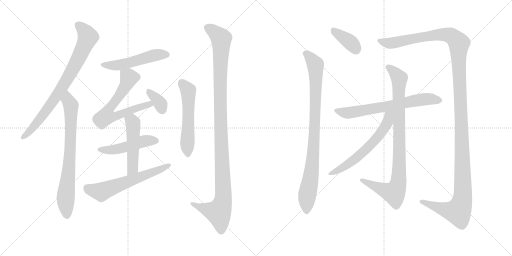
t = 0.00 s
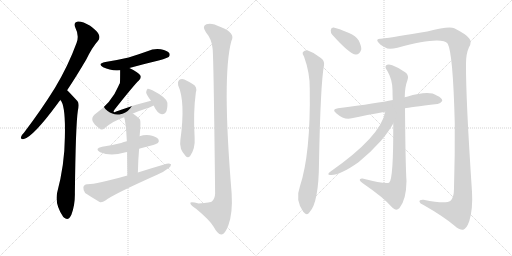
t = 2.63 s
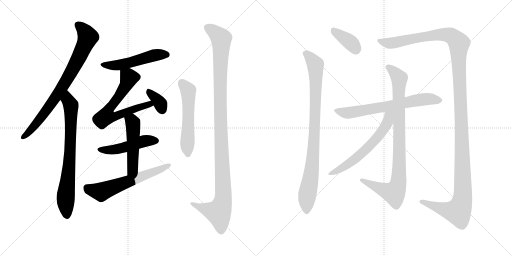
t = 5.26 s
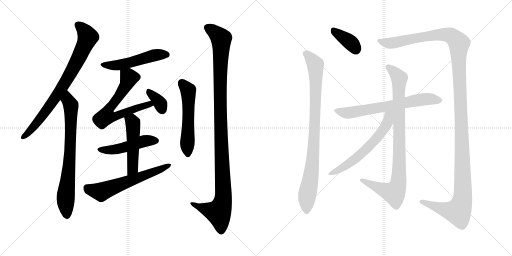
t = 7.90 s
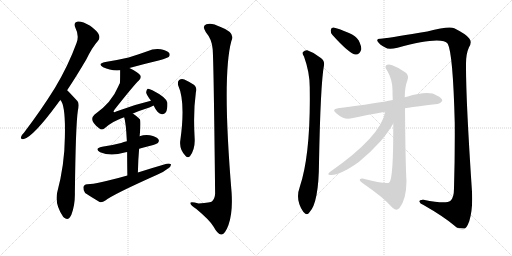
t = 10.53 s
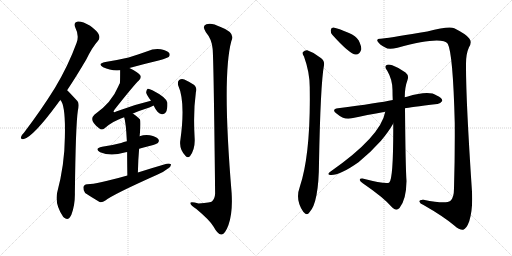
t = 13.16 s

The animated SVG that drew these frames (rendered in a browser with its animation timeline set to each time). Animation: 16 CSS @keyframes rules; one cycle of 13.16 s.

<svg version="1.1" viewBox="0 0 2048 1024" xmlns="http://www.w3.org/2000/svg">
  <g stroke="lightgray" stroke-dasharray="1,1" stroke-width="1" transform="scale(4, 4)">
    <line x1="0" y1="0" x2="256" y2="256"></line>
    <line x1="256" y1="0" x2="0" y2="256"></line>
    <line x1="128" y1="0" x2="128" y2="256"></line>
    <line x1="0" y1="128" x2="256" y2="128"></line>
    <line x1="256" y1="0" x2="512" y2="256"></line>
    <line x1="512" y1="0" x2="256" y2="256"></line>
    <line x1="384" y1="0" x2="384" y2="256"></line>
    <line x1="256" y1="128" x2="512" y2="128"></line>
  </g>
<g transform="scale(1, -1) translate(0, -850)">
   <style type="text/css">
    @keyframes keyframes0 {
      from {
       stroke: black;
       stroke-dashoffset: 795;
       stroke-width: 128;
       }
       72% {
       animation-timing-function: step-end;
       stroke: black;
       stroke-dashoffset: 0;
       stroke-width: 128;
       }
       to {
       stroke: black;
       stroke-width: 1024;
       }
       }
       #make-me-a-hanzi-animation-0 {
         animation: keyframes0 0.896973s both;
         animation-delay: 0.000000s;
         animation-timing-function: linear;
       }
    @keyframes keyframes1 {
      from {
       stroke: black;
       stroke-dashoffset: 750;
       stroke-width: 128;
       }
       71% {
       animation-timing-function: step-end;
       stroke: black;
       stroke-dashoffset: 0;
       stroke-width: 128;
       }
       to {
       stroke: black;
       stroke-width: 1024;
       }
       }
       #make-me-a-hanzi-animation-1 {
         animation: keyframes1 0.860352s both;
         animation-delay: 0.896973s;
         animation-timing-function: linear;
       }
    @keyframes keyframes2 {
      from {
       stroke: black;
       stroke-dashoffset: 513;
       stroke-width: 128;
       }
       63% {
       animation-timing-function: step-end;
       stroke: black;
       stroke-dashoffset: 0;
       stroke-width: 128;
       }
       to {
       stroke: black;
       stroke-width: 1024;
       }
       }
       #make-me-a-hanzi-animation-2 {
         animation: keyframes2 0.667480s both;
         animation-delay: 1.757325s;
         animation-timing-function: linear;
       }
    @keyframes keyframes3 {
      from {
       stroke: black;
       stroke-dashoffset: 660;
       stroke-width: 128;
       }
       68% {
       animation-timing-function: step-end;
       stroke: black;
       stroke-dashoffset: 0;
       stroke-width: 128;
       }
       to {
       stroke: black;
       stroke-width: 1024;
       }
       }
       #make-me-a-hanzi-animation-3 {
         animation: keyframes3 0.787109s both;
         animation-delay: 2.424805s;
         animation-timing-function: linear;
       }
    @keyframes keyframes4 {
      from {
       stroke: black;
       stroke-dashoffset: 352;
       stroke-width: 128;
       }
       53% {
       animation-timing-function: step-end;
       stroke: black;
       stroke-dashoffset: 0;
       stroke-width: 128;
       }
       to {
       stroke: black;
       stroke-width: 1024;
       }
       }
       #make-me-a-hanzi-animation-4 {
         animation: keyframes4 0.536458s both;
         animation-delay: 3.211914s;
         animation-timing-function: linear;
       }
    @keyframes keyframes5 {
      from {
       stroke: black;
       stroke-dashoffset: 481;
       stroke-width: 128;
       }
       61% {
       animation-timing-function: step-end;
       stroke: black;
       stroke-dashoffset: 0;
       stroke-width: 128;
       }
       to {
       stroke: black;
       stroke-width: 1024;
       }
       }
       #make-me-a-hanzi-animation-5 {
         animation: keyframes5 0.641439s both;
         animation-delay: 3.748372s;
         animation-timing-function: linear;
       }
    @keyframes keyframes6 {
      from {
       stroke: black;
       stroke-dashoffset: 498;
       stroke-width: 128;
       }
       62% {
       animation-timing-function: step-end;
       stroke: black;
       stroke-dashoffset: 0;
       stroke-width: 128;
       }
       to {
       stroke: black;
       stroke-width: 1024;
       }
       }
       #make-me-a-hanzi-animation-6 {
         animation: keyframes6 0.655273s both;
         animation-delay: 4.389811s;
         animation-timing-function: linear;
       }
    @keyframes keyframes7 {
      from {
       stroke: black;
       stroke-dashoffset: 611;
       stroke-width: 128;
       }
       67% {
       animation-timing-function: step-end;
       stroke: black;
       stroke-dashoffset: 0;
       stroke-width: 128;
       }
       to {
       stroke: black;
       stroke-width: 1024;
       }
       }
       #make-me-a-hanzi-animation-7 {
         animation: keyframes7 0.747233s both;
         animation-delay: 5.045084s;
         animation-timing-function: linear;
       }
    @keyframes keyframes8 {
      from {
       stroke: black;
       stroke-dashoffset: 554;
       stroke-width: 128;
       }
       64% {
       animation-timing-function: step-end;
       stroke: black;
       stroke-dashoffset: 0;
       stroke-width: 128;
       }
       to {
       stroke: black;
       stroke-width: 1024;
       }
       }
       #make-me-a-hanzi-animation-8 {
         animation: keyframes8 0.700846s both;
         animation-delay: 5.792317s;
         animation-timing-function: linear;
       }
    @keyframes keyframes9 {
      from {
       stroke: black;
       stroke-dashoffset: 1138;
       stroke-width: 128;
       }
       79% {
       animation-timing-function: step-end;
       stroke: black;
       stroke-dashoffset: 0;
       stroke-width: 128;
       }
       to {
       stroke: black;
       stroke-width: 1024;
       }
       }
       #make-me-a-hanzi-animation-9 {
         animation: keyframes9 1.176107s both;
         animation-delay: 6.493163s;
         animation-timing-function: linear;
       }
    @keyframes keyframes10 {
      from {
       stroke: black;
       stroke-dashoffset: 373;
       stroke-width: 128;
       }
       55% {
       animation-timing-function: step-end;
       stroke: black;
       stroke-dashoffset: 0;
       stroke-width: 128;
       }
       to {
       stroke: black;
       stroke-width: 1024;
       }
       }
       #make-me-a-hanzi-animation-10 {
         animation: keyframes10 0.553548s both;
         animation-delay: 7.669270s;
         animation-timing-function: linear;
       }
    @keyframes keyframes11 {
      from {
       stroke: black;
       stroke-dashoffset: 904;
       stroke-width: 128;
       }
       75% {
       animation-timing-function: step-end;
       stroke: black;
       stroke-dashoffset: 0;
       stroke-width: 128;
       }
       to {
       stroke: black;
       stroke-width: 1024;
       }
       }
       #make-me-a-hanzi-animation-11 {
         animation: keyframes11 0.985677s both;
         animation-delay: 8.222818s;
         animation-timing-function: linear;
       }
    @keyframes keyframes12 {
      from {
       stroke: black;
       stroke-dashoffset: 1421;
       stroke-width: 128;
       }
       82% {
       animation-timing-function: step-end;
       stroke: black;
       stroke-dashoffset: 0;
       stroke-width: 128;
       }
       to {
       stroke: black;
       stroke-width: 1024;
       }
       }
       #make-me-a-hanzi-animation-12 {
         animation: keyframes12 1.406413s both;
         animation-delay: 9.208495s;
         animation-timing-function: linear;
       }
    @keyframes keyframes13 {
      from {
       stroke: black;
       stroke-dashoffset: 673;
       stroke-width: 128;
       }
       69% {
       animation-timing-function: step-end;
       stroke: black;
       stroke-dashoffset: 0;
       stroke-width: 128;
       }
       to {
       stroke: black;
       stroke-width: 1024;
       }
       }
       #make-me-a-hanzi-animation-13 {
         animation: keyframes13 0.797689s both;
         animation-delay: 10.614908s;
         animation-timing-function: linear;
       }
    @keyframes keyframes14 {
      from {
       stroke: black;
       stroke-dashoffset: 922;
       stroke-width: 128;
       }
       75% {
       animation-timing-function: step-end;
       stroke: black;
       stroke-dashoffset: 0;
       stroke-width: 128;
       }
       to {
       stroke: black;
       stroke-width: 1024;
       }
       }
       #make-me-a-hanzi-animation-14 {
         animation: keyframes14 1.000326s both;
         animation-delay: 11.412597s;
         animation-timing-function: linear;
       }
    @keyframes keyframes15 {
      from {
       stroke: black;
       stroke-dashoffset: 609;
       stroke-width: 128;
       }
       66% {
       animation-timing-function: step-end;
       stroke: black;
       stroke-dashoffset: 0;
       stroke-width: 128;
       }
       to {
       stroke: black;
       stroke-width: 1024;
       }
       }
       #make-me-a-hanzi-animation-15 {
         animation: keyframes15 0.745605s both;
         animation-delay: 12.412923s;
         animation-timing-function: linear;
       }
</style>
<path d="M 268.5 489.0 Q 304.5 543.0 344.5 611.0 Q 369.5 662.0 391.5 686.0 Q 401.5 698.0 395.5 711.0 Q 391.5 724.0 360.5 747.0 Q 330.5 765.0 311.5 764.0 Q 292.5 761.0 301.5 739.0 Q 317.5 708.0 306.5 679.0 Q 272.5 586.0 219.5 498.0 Q 167.5 414.0 96.5 320.0 Q 86.5 310.0 84.5 303.0 Q 80.5 291.0 95.5 294.0 Q 132.5 303.0 228.5 433.0 Q 234.5 442.0 241.5 450.0 L 268.5 489.0 Z" fill="lightgray"></path> 
<path d="M 241.5 450.0 Q 262.5 429.0 259.5 302.0 Q 258.5 191.0 228.5 79.0 Q 218.5 34.0 252.5 -17.0 Q 253.5 -17.0 255.5 -20.0 Q 273.5 -36.0 285.5 -9.0 Q 300.5 31.0 299.5 78.0 Q 302.5 348.0 311.5 408.0 Q 318.5 435.0 309.5 446.0 Q 270.5 488.0 268.5 489.0 C 247.5 510.0 226.5 476.0 241.5 450.0 Z" fill="lightgray"></path> 
<path d="M 517.5 578.0 Q 575.5 594.0 638.5 609.0 Q 669.5 618.0 674.5 622.0 Q 681.5 629.0 677.5 637.0 Q 670.5 647.0 643.5 653.0 Q 615.5 657.0 589.5 645.0 Q 553.5 632.0 514.5 620.0 Q 471.5 610.0 421.5 602.0 Q 387.5 595.0 412.5 581.0 Q 442.5 566.0 480.5 569.0 L 517.5 578.0 Z" fill="lightgray"></path> 
<path d="M 531.5 396.0 Q 559.5 408.0 597.5 420.0 Q 606.5 424.0 614.5 428.0 C 641.5 441.0 632.5 454.0 603.5 447.0 Q 534.5 431.0 464.5 404.0 Q 457.5 400.0 454.5 402.0 Q 453.5 405.0 458.5 412.0 Q 537.5 512.0 555.5 528.0 Q 565.5 537.0 561.5 548.0 Q 555.5 560.0 517.5 578.0 C 490.5 591.0 480.5 596.0 480.5 569.0 Q 480.5 521.0 479.5 517.0 Q 476.5 513.0 473.5 505.0 Q 446.5 439.0 377.5 391.0 Q 353.5 369.0 396.5 337.0 Q 406.5 327.0 418.5 337.0 Q 449.5 365.0 496.5 381.0 L 531.5 396.0 Z" fill="lightgray"></path> 
<path d="M 614.5 428.0 Q 629.5 395.0 647.5 393.0 Q 656.5 392.0 663.5 401.0 Q 670.5 413.0 669.5 439.0 Q 666.5 460.0 609.5 489.0 Q 596.5 496.0 590.5 495.0 Q 586.5 492.0 584.5 481.0 Q 585.5 471.0 603.5 448.0 L 603.5 447.0 C 616.5 424.0 612.5 432.0 614.5 428.0 Z" fill="lightgray"></path> 
<path d="M 556.5 255.0 Q 577.5 262.0 601.5 267.0 Q 626.5 274.0 631.5 278.0 Q 638.5 285.0 633.5 293.0 Q 626.5 303.0 599.5 309.0 Q 577.5 312.0 558.5 305.0 L 507.5 285.0 Q 494.5 282.0 484.5 278.0 Q 450.5 269.0 408.5 263.0 Q 375.5 256.0 400.5 241.0 Q 442.5 223.0 498.5 240.0 Q 502.5 241.0 508.5 242.0 L 556.5 255.0 Z" fill="lightgray"></path> 
<path d="M 551.5 160.0 Q 552.5 211.0 556.5 255.0 L 558.5 305.0 Q 564.5 366.0 559.5 373.0 Q 546.5 386.0 531.5 396.0 C 506.5 413.0 488.5 410.0 496.5 381.0 Q 503.5 363.0 507.5 285.0 L 508.5 242.0 Q 508.5 203.0 509.5 148.0 C 510.5 118.0 550.5 130.0 551.5 160.0 Z" fill="lightgray"></path> 
<path d="M 509.5 148.0 Q 382.5 112.0 348.5 113.0 Q 335.5 112.0 333.5 101.0 Q 332.5 88.0 340.5 78.0 Q 364.5 62.0 398.5 42.0 Q 408.5 39.0 421.5 48.0 Q 451.5 72.0 628.5 151.0 Q 653.5 161.0 670.5 175.0 Q 683.5 182.0 684.5 192.0 Q 678.5 198.0 666.5 195.0 Q 611.5 179.0 551.5 160.0 L 509.5 148.0 Z" fill="lightgray"></path> 
<path d="M 712.5 509.0 Q 742.5 443.0 721.5 290.0 Q 715.5 254.0 742.5 226.0 Q 751.5 216.0 760.5 226.0 Q 781.5 256.0 778.5 299.0 Q 772.5 401.0 783.5 481.0 Q 790.5 503.0 770.5 514.0 Q 754.5 524.0 737.5 532.0 Q 725.5 536.0 716.5 530.0 Q 709.5 524.0 712.5 509.0 Z" fill="lightgray"></path> 
<path d="M 850.5 655.0 Q 854.5 621.0 860.5 76.0 Q 859.5 54.0 847.5 44.0 Q 844.5 41.0 794.5 36.0 Q 757.5 46.0 761.5 36.0 Q 762.5 29.0 785.5 14.0 Q 840.5 -32.0 854.5 -57.0 Q 870.5 -87.0 884.5 -88.0 Q 899.5 -89.0 913.5 -51.0 Q 931.5 -2.0 926.5 78.0 Q 887.5 546.0 925.5 686.0 Q 943.5 719.0 882.5 742.0 Q 845.5 761.0 825.5 753.0 Q 806.5 746.0 823.5 721.0 Q 847.5 693.0 850.5 655.0 Z" fill="lightgray"></path> 
<path d="M 1329.0 711.0 Q 1399.0 633.0 1423.0 632.0 Q 1438.0 631.0 1445.0 652.0 Q 1446.0 665.0 1435.0 688.0 Q 1423.0 707.0 1396.0 718.0 Q 1353.0 737.0 1334.0 740.0 Q 1324.0 741.0 1323.0 729.0 Q 1322.0 720.0 1329.0 711.0 Z" fill="lightgray"></path> 
<path d="M 1216.0 624.0 Q 1240.0 558.0 1239.0 495.0 Q 1243.0 234.0 1199.0 102.0 Q 1180.0 51.0 1213.0 3.0 L 1215.0 1.0 Q 1228.0 -14.0 1238.0 1.0 Q 1275.0 40.0 1276.0 198.0 Q 1282.0 516.0 1296.0 589.0 Q 1299.0 608.0 1282.0 619.0 Q 1257.0 640.0 1229.0 649.0 Q 1219.0 650.0 1212.0 642.0 Q 1208.0 636.0 1216.0 624.0 Z" fill="lightgray"></path> 
<path d="M 1523.0 695.0 Q 1505.0 696.0 1510.0 685.0 Q 1517.0 672.0 1541.0 660.0 Q 1553.0 651.0 1590.0 659.0 Q 1767.0 708.0 1791.0 675.0 Q 1812.0 636.0 1819.0 358.0 Q 1820.0 232.0 1816.0 97.0 Q 1816.0 57.0 1801.0 46.0 Q 1783.0 33.0 1694.0 51.0 Q 1676.0 52.0 1678.0 43.0 Q 1679.0 36.0 1694.0 30.0 Q 1773.0 -15.0 1817.0 -52.0 Q 1839.0 -71.0 1853.0 -69.0 Q 1866.0 -65.0 1877.0 -35.0 Q 1892.0 14.0 1888.0 83.0 Q 1863.0 456.0 1864.0 595.0 Q 1864.0 635.0 1876.0 661.0 Q 1889.0 683.0 1877.0 696.0 Q 1867.0 712.0 1817.0 737.0 Q 1796.0 747.0 1709.0 724.0 Q 1580.0 702.0 1523.0 695.0 Z" fill="lightgray"></path> 
<path d="M 1620.0 417.0 Q 1636.0 420.0 1749.0 434.0 Q 1759.0 433.0 1769.0 446.0 Q 1770.0 458.0 1747.0 468.0 Q 1716.0 490.0 1628.0 463.0 Q 1622.0 463.0 1619.0 461.0 L 1571.0 450.0 Q 1514.0 438.0 1352.0 417.0 Q 1324.0 413.0 1346.0 396.0 Q 1377.0 369.0 1407.0 377.0 Q 1465.0 390.0 1541.0 403.0 L 1620.0 417.0 Z" fill="lightgray"></path> 
<path d="M 1573.0 356.0 Q 1574.0 134.0 1557.0 120.0 Q 1548.0 111.0 1450.0 136.0 Q 1438.0 137.0 1439.0 130.0 Q 1440.0 124.0 1451.0 117.0 Q 1536.0 59.0 1569.0 20.0 Q 1584.0 4.0 1598.0 18.0 Q 1625.0 51.0 1626.0 126.0 Q 1622.0 180.0 1620.0 417.0 L 1619.0 461.0 Q 1619.0 501.0 1630.0 530.0 Q 1637.0 548.0 1622.0 560.0 Q 1597.0 579.0 1569.0 589.0 Q 1551.0 595.0 1544.0 588.0 Q 1538.0 581.0 1549.0 567.0 Q 1570.0 531.0 1570.0 490.0 Q 1570.0 471.0 1571.0 450.0 L 1573.0 356.0 Z" fill="lightgray"></path> 
<path d="M 1541.0 403.0 Q 1523.0 304.0 1321.0 163.0 Q 1306.0 151.0 1320.0 150.0 Q 1356.0 146.0 1434.0 201.0 Q 1483.0 241.0 1524.0 287.0 Q 1555.0 324.0 1573.0 356.0 C 1610.0 419.0 1551.0 446.0 1541.0 403.0 Z" fill="lightgray"></path> 
      <clipPath id="make-me-a-hanzi-clip-0">
      <path d="M 268.5 489.0 Q 304.5 543.0 344.5 611.0 Q 369.5 662.0 391.5 686.0 Q 401.5 698.0 395.5 711.0 Q 391.5 724.0 360.5 747.0 Q 330.5 765.0 311.5 764.0 Q 292.5 761.0 301.5 739.0 Q 317.5 708.0 306.5 679.0 Q 272.5 586.0 219.5 498.0 Q 167.5 414.0 96.5 320.0 Q 86.5 310.0 84.5 303.0 Q 80.5 291.0 95.5 294.0 Q 132.5 303.0 228.5 433.0 Q 234.5 442.0 241.5 450.0 L 268.5 489.0 Z" fill="lightgray"></path>
      </clipPath>
      <path clip-path="url(#make-me-a-hanzi-clip-0)" d="M 312.5 749.0 L 330.5 735.0 L 350.5 700.0 L 314.5 618.0 L 268.5 533.0 L 192.5 416.0 L 127.5 334.0 L 93.5 303.0 " fill="none" id="make-me-a-hanzi-animation-0" stroke-dasharray="667 1334" stroke-linecap="round"></path>

      <clipPath id="make-me-a-hanzi-clip-1">
      <path d="M 241.5 450.0 Q 262.5 429.0 259.5 302.0 Q 258.5 191.0 228.5 79.0 Q 218.5 34.0 252.5 -17.0 Q 253.5 -17.0 255.5 -20.0 Q 273.5 -36.0 285.5 -9.0 Q 300.5 31.0 299.5 78.0 Q 302.5 348.0 311.5 408.0 Q 318.5 435.0 309.5 446.0 Q 270.5 488.0 268.5 489.0 C 247.5 510.0 226.5 476.0 241.5 450.0 Z" fill="lightgray"></path>
      </clipPath>
      <path clip-path="url(#make-me-a-hanzi-clip-1)" d="M 264.5 482.0 L 284.5 421.0 L 279.5 225.0 L 262.5 57.0 L 268.5 -8.0 " fill="none" id="make-me-a-hanzi-animation-1" stroke-dasharray="622 1244" stroke-linecap="round"></path>

      <clipPath id="make-me-a-hanzi-clip-2">
      <path d="M 517.5 578.0 Q 575.5 594.0 638.5 609.0 Q 669.5 618.0 674.5 622.0 Q 681.5 629.0 677.5 637.0 Q 670.5 647.0 643.5 653.0 Q 615.5 657.0 589.5 645.0 Q 553.5 632.0 514.5 620.0 Q 471.5 610.0 421.5 602.0 Q 387.5 595.0 412.5 581.0 Q 442.5 566.0 480.5 569.0 L 517.5 578.0 Z" fill="lightgray"></path>
      </clipPath>
      <path clip-path="url(#make-me-a-hanzi-clip-2)" d="M 414.5 593.0 L 472.5 589.0 L 604.5 626.0 L 666.5 631.0 " fill="none" id="make-me-a-hanzi-animation-2" stroke-dasharray="385 770" stroke-linecap="round"></path>

      <clipPath id="make-me-a-hanzi-clip-3">
      <path d="M 531.5 396.0 Q 559.5 408.0 597.5 420.0 Q 606.5 424.0 614.5 428.0 C 641.5 441.0 632.5 454.0 603.5 447.0 Q 534.5 431.0 464.5 404.0 Q 457.5 400.0 454.5 402.0 Q 453.5 405.0 458.5 412.0 Q 537.5 512.0 555.5 528.0 Q 565.5 537.0 561.5 548.0 Q 555.5 560.0 517.5 578.0 C 490.5 591.0 480.5 596.0 480.5 569.0 Q 480.5 521.0 479.5 517.0 Q 476.5 513.0 473.5 505.0 Q 446.5 439.0 377.5 391.0 Q 353.5 369.0 396.5 337.0 Q 406.5 327.0 418.5 337.0 Q 449.5 365.0 496.5 381.0 L 531.5 396.0 Z" fill="lightgray"></path>
      </clipPath>
      <path clip-path="url(#make-me-a-hanzi-clip-3)" d="M 489.5 558.0 L 514.5 542.0 L 511.5 526.0 L 479.5 468.0 L 435.5 412.0 L 425.5 385.0 L 451.5 382.0 L 558.5 422.0 L 596.5 433.0 L 608.5 431.0 " fill="none" id="make-me-a-hanzi-animation-3" stroke-dasharray="532 1064" stroke-linecap="round"></path>

      <clipPath id="make-me-a-hanzi-clip-4">
      <path d="M 614.5 428.0 Q 629.5 395.0 647.5 393.0 Q 656.5 392.0 663.5 401.0 Q 670.5 413.0 669.5 439.0 Q 666.5 460.0 609.5 489.0 Q 596.5 496.0 590.5 495.0 Q 586.5 492.0 584.5 481.0 Q 585.5 471.0 603.5 448.0 L 603.5 447.0 C 616.5 424.0 612.5 432.0 614.5 428.0 Z" fill="lightgray"></path>
      </clipPath>
      <path clip-path="url(#make-me-a-hanzi-clip-4)" d="M 593.5 486.0 L 636.5 443.0 L 648.5 410.0 " fill="none" id="make-me-a-hanzi-animation-4" stroke-dasharray="224 448" stroke-linecap="round"></path>

      <clipPath id="make-me-a-hanzi-clip-5">
      <path d="M 556.5 255.0 Q 577.5 262.0 601.5 267.0 Q 626.5 274.0 631.5 278.0 Q 638.5 285.0 633.5 293.0 Q 626.5 303.0 599.5 309.0 Q 577.5 312.0 558.5 305.0 L 507.5 285.0 Q 494.5 282.0 484.5 278.0 Q 450.5 269.0 408.5 263.0 Q 375.5 256.0 400.5 241.0 Q 442.5 223.0 498.5 240.0 Q 502.5 241.0 508.5 242.0 L 556.5 255.0 Z" fill="lightgray"></path>
      </clipPath>
      <path clip-path="url(#make-me-a-hanzi-clip-5)" d="M 401.5 253.0 L 458.5 251.0 L 580.5 287.0 L 621.5 287.0 " fill="none" id="make-me-a-hanzi-animation-5" stroke-dasharray="353 706" stroke-linecap="round"></path>

      <clipPath id="make-me-a-hanzi-clip-6">
      <path d="M 551.5 160.0 Q 552.5 211.0 556.5 255.0 L 558.5 305.0 Q 564.5 366.0 559.5 373.0 Q 546.5 386.0 531.5 396.0 C 506.5 413.0 488.5 410.0 496.5 381.0 Q 503.5 363.0 507.5 285.0 L 508.5 242.0 Q 508.5 203.0 509.5 148.0 C 510.5 118.0 550.5 130.0 551.5 160.0 Z" fill="lightgray"></path>
      </clipPath>
      <path clip-path="url(#make-me-a-hanzi-clip-6)" d="M 503.5 380.0 L 531.5 358.0 L 531.5 186.0 L 526.5 169.0 L 514.5 157.0 " fill="none" id="make-me-a-hanzi-animation-6" stroke-dasharray="370 740" stroke-linecap="round"></path>

      <clipPath id="make-me-a-hanzi-clip-7">
      <path d="M 509.5 148.0 Q 382.5 112.0 348.5 113.0 Q 335.5 112.0 333.5 101.0 Q 332.5 88.0 340.5 78.0 Q 364.5 62.0 398.5 42.0 Q 408.5 39.0 421.5 48.0 Q 451.5 72.0 628.5 151.0 Q 653.5 161.0 670.5 175.0 Q 683.5 182.0 684.5 192.0 Q 678.5 198.0 666.5 195.0 Q 611.5 179.0 551.5 160.0 L 509.5 148.0 Z" fill="lightgray"></path>
      </clipPath>
      <path clip-path="url(#make-me-a-hanzi-clip-7)" d="M 347.5 99.0 L 356.5 92.0 L 404.5 82.0 L 678.5 189.0 " fill="none" id="make-me-a-hanzi-animation-7" stroke-dasharray="483 966" stroke-linecap="round"></path>

      <clipPath id="make-me-a-hanzi-clip-8">
      <path d="M 712.5 509.0 Q 742.5 443.0 721.5 290.0 Q 715.5 254.0 742.5 226.0 Q 751.5 216.0 760.5 226.0 Q 781.5 256.0 778.5 299.0 Q 772.5 401.0 783.5 481.0 Q 790.5 503.0 770.5 514.0 Q 754.5 524.0 737.5 532.0 Q 725.5 536.0 716.5 530.0 Q 709.5 524.0 712.5 509.0 Z" fill="lightgray"></path>
      </clipPath>
      <path clip-path="url(#make-me-a-hanzi-clip-8)" d="M 725.5 520.0 L 752.5 488.0 L 751.5 232.0 " fill="none" id="make-me-a-hanzi-animation-8" stroke-dasharray="426 852" stroke-linecap="round"></path>

      <clipPath id="make-me-a-hanzi-clip-9">
      <path d="M 850.5 655.0 Q 854.5 621.0 860.5 76.0 Q 859.5 54.0 847.5 44.0 Q 844.5 41.0 794.5 36.0 Q 757.5 46.0 761.5 36.0 Q 762.5 29.0 785.5 14.0 Q 840.5 -32.0 854.5 -57.0 Q 870.5 -87.0 884.5 -88.0 Q 899.5 -89.0 913.5 -51.0 Q 931.5 -2.0 926.5 78.0 Q 887.5 546.0 925.5 686.0 Q 943.5 719.0 882.5 742.0 Q 845.5 761.0 825.5 753.0 Q 806.5 746.0 823.5 721.0 Q 847.5 693.0 850.5 655.0 Z" fill="lightgray"></path>
      </clipPath>
      <path clip-path="url(#make-me-a-hanzi-clip-9)" d="M 828.5 740.0 L 862.5 718.0 L 884.5 692.0 L 880.5 425.0 L 892.5 52.0 L 874.5 1.0 L 823.5 13.0 L 767.5 36.0 " fill="none" id="make-me-a-hanzi-animation-9" stroke-dasharray="1010 2020" stroke-linecap="round"></path>

      <clipPath id="make-me-a-hanzi-clip-10">
      <path d="M 1329.0 711.0 Q 1399.0 633.0 1423.0 632.0 Q 1438.0 631.0 1445.0 652.0 Q 1446.0 665.0 1435.0 688.0 Q 1423.0 707.0 1396.0 718.0 Q 1353.0 737.0 1334.0 740.0 Q 1324.0 741.0 1323.0 729.0 Q 1322.0 720.0 1329.0 711.0 Z" fill="lightgray"></path>
      </clipPath>
      <path clip-path="url(#make-me-a-hanzi-clip-10)" d="M 1336.0 727.0 L 1398.0 684.0 L 1424.0 651.0 " fill="none" id="make-me-a-hanzi-animation-10" stroke-dasharray="245 490" stroke-linecap="round"></path>

      <clipPath id="make-me-a-hanzi-clip-11">
      <path d="M 1216.0 624.0 Q 1240.0 558.0 1239.0 495.0 Q 1243.0 234.0 1199.0 102.0 Q 1180.0 51.0 1213.0 3.0 L 1215.0 1.0 Q 1228.0 -14.0 1238.0 1.0 Q 1275.0 40.0 1276.0 198.0 Q 1282.0 516.0 1296.0 589.0 Q 1299.0 608.0 1282.0 619.0 Q 1257.0 640.0 1229.0 649.0 Q 1219.0 650.0 1212.0 642.0 Q 1208.0 636.0 1216.0 624.0 Z" fill="lightgray"></path>
      </clipPath>
      <path clip-path="url(#make-me-a-hanzi-clip-11)" d="M 1222.0 637.0 L 1262.0 591.0 L 1264.0 525.0 L 1252.0 211.0 L 1229.0 75.0 L 1227.0 6.0 " fill="none" id="make-me-a-hanzi-animation-11" stroke-dasharray="776 1552" stroke-linecap="round"></path>

      <clipPath id="make-me-a-hanzi-clip-12">
      <path d="M 1523.0 695.0 Q 1505.0 696.0 1510.0 685.0 Q 1517.0 672.0 1541.0 660.0 Q 1553.0 651.0 1590.0 659.0 Q 1767.0 708.0 1791.0 675.0 Q 1812.0 636.0 1819.0 358.0 Q 1820.0 232.0 1816.0 97.0 Q 1816.0 57.0 1801.0 46.0 Q 1783.0 33.0 1694.0 51.0 Q 1676.0 52.0 1678.0 43.0 Q 1679.0 36.0 1694.0 30.0 Q 1773.0 -15.0 1817.0 -52.0 Q 1839.0 -71.0 1853.0 -69.0 Q 1866.0 -65.0 1877.0 -35.0 Q 1892.0 14.0 1888.0 83.0 Q 1863.0 456.0 1864.0 595.0 Q 1864.0 635.0 1876.0 661.0 Q 1889.0 683.0 1877.0 696.0 Q 1867.0 712.0 1817.0 737.0 Q 1796.0 747.0 1709.0 724.0 Q 1580.0 702.0 1523.0 695.0 Z" fill="lightgray"></path>
      </clipPath>
      <path clip-path="url(#make-me-a-hanzi-clip-12)" d="M 1518.0 688.0 L 1557.0 677.0 L 1767.0 713.0 L 1804.0 707.0 L 1836.0 677.0 L 1852.0 114.0 L 1845.0 30.0 L 1832.0 3.0 L 1816.0 4.0 L 1772.0 13.0 L 1704.0 41.0 L 1686.0 43.0 " fill="none" id="make-me-a-hanzi-animation-12" stroke-dasharray="1293 2586" stroke-linecap="round"></path>

      <clipPath id="make-me-a-hanzi-clip-13">
      <path d="M 1620.0 417.0 Q 1636.0 420.0 1749.0 434.0 Q 1759.0 433.0 1769.0 446.0 Q 1770.0 458.0 1747.0 468.0 Q 1716.0 490.0 1628.0 463.0 Q 1622.0 463.0 1619.0 461.0 L 1571.0 450.0 Q 1514.0 438.0 1352.0 417.0 Q 1324.0 413.0 1346.0 396.0 Q 1377.0 369.0 1407.0 377.0 Q 1465.0 390.0 1541.0 403.0 L 1620.0 417.0 Z" fill="lightgray"></path>
      </clipPath>
      <path clip-path="url(#make-me-a-hanzi-clip-13)" d="M 1347.0 407.0 L 1397.0 399.0 L 1664.0 449.0 L 1719.0 454.0 L 1758.0 448.0 " fill="none" id="make-me-a-hanzi-animation-13" stroke-dasharray="545 1090" stroke-linecap="round"></path>

      <clipPath id="make-me-a-hanzi-clip-14">
      <path d="M 1573.0 356.0 Q 1574.0 134.0 1557.0 120.0 Q 1548.0 111.0 1450.0 136.0 Q 1438.0 137.0 1439.0 130.0 Q 1440.0 124.0 1451.0 117.0 Q 1536.0 59.0 1569.0 20.0 Q 1584.0 4.0 1598.0 18.0 Q 1625.0 51.0 1626.0 126.0 Q 1622.0 180.0 1620.0 417.0 L 1619.0 461.0 Q 1619.0 501.0 1630.0 530.0 Q 1637.0 548.0 1622.0 560.0 Q 1597.0 579.0 1569.0 589.0 Q 1551.0 595.0 1544.0 588.0 Q 1538.0 581.0 1549.0 567.0 Q 1570.0 531.0 1570.0 490.0 Q 1570.0 471.0 1571.0 450.0 L 1573.0 356.0 Z" fill="lightgray"></path>
      </clipPath>
      <path clip-path="url(#make-me-a-hanzi-clip-14)" d="M 1552.0 582.0 L 1579.0 560.0 L 1597.0 534.0 L 1593.0 117.0 L 1576.0 78.0 L 1534.0 90.0 L 1446.0 130.0 " fill="none" id="make-me-a-hanzi-animation-14" stroke-dasharray="794 1588" stroke-linecap="round"></path>

      <clipPath id="make-me-a-hanzi-clip-15">
      <path d="M 1541.0 403.0 Q 1523.0 304.0 1321.0 163.0 Q 1306.0 151.0 1320.0 150.0 Q 1356.0 146.0 1434.0 201.0 Q 1483.0 241.0 1524.0 287.0 Q 1555.0 324.0 1573.0 356.0 C 1610.0 419.0 1551.0 446.0 1541.0 403.0 Z" fill="lightgray"></path>
      </clipPath>
      <path clip-path="url(#make-me-a-hanzi-clip-15)" d="M 1565.0 402.0 L 1550.0 360.0 L 1529.0 326.0 L 1474.0 261.0 L 1398.0 197.0 L 1325.0 156.0 " fill="none" id="make-me-a-hanzi-animation-15" stroke-dasharray="481 962" stroke-linecap="round"></path>

</g>
</svg>
